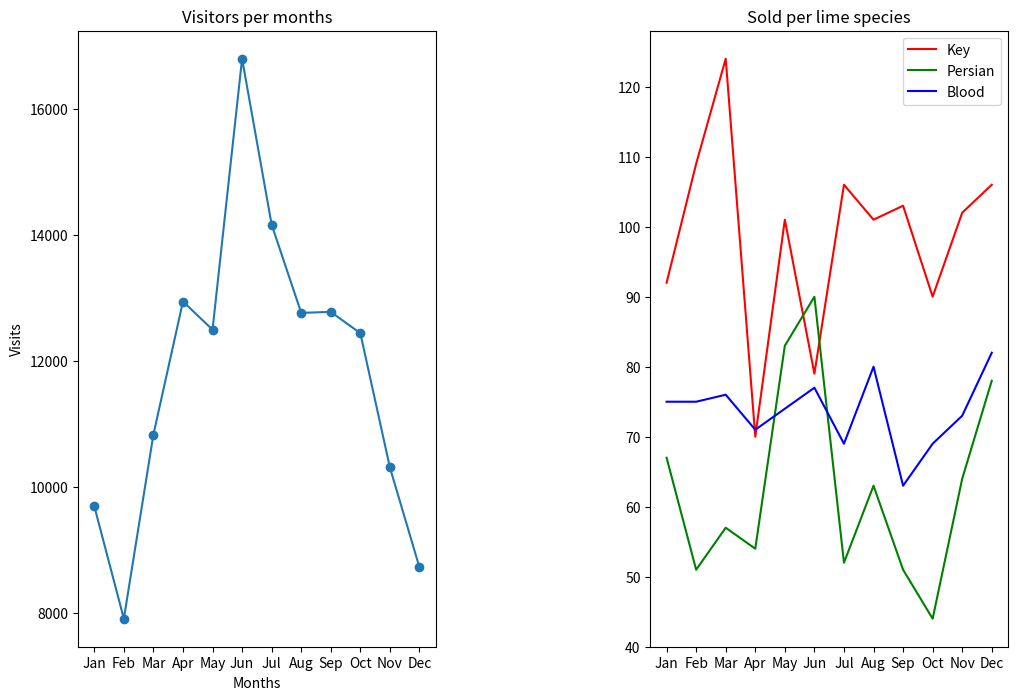

Python code for this plot:
from matplotlib import pyplot as plt

months = ["Jan", "Feb", "Mar", "Apr", "May", "Jun", "Jul", "Aug", "Sep", "Oct", "Nov", "Dec"]
visits_per_month = [9695, 7909, 10831, 12942, 12495, 16794, 14161, 12762, 12777, 12439, 10309, 8724]

#라임의 종류별로 매달 판매된 갯수
key_limes_per_month = [92.0, 109.0, 124.0, 70.0, 101.0, 79.0, 106.0, 101.0, 103.0, 90.0, 102.0, 106.0]
persian_limes_per_month = [67.0, 51.0, 57.0, 54.0, 83.0, 90.0, 52.0, 63.0, 51.0, 44.0, 64.0, 78.0]
blood_limes_per_month = [75.0, 75.0, 76.0, 71.0, 74.0, 77.0, 69.0, 80.0, 63.0, 69.0, 73.0, 82.0]

#plot을 할 figure 크기 설정하기
plt.figure(figsize =(12,8))

#1행 2열의 subplot중 첫번째 subplot을 ax1으로 지정
ax1 = plt.subplot(1,2,1)

#x값은 총 달의 갯수의 범위로 12개 지정하기
x_values = range(len(months))

#x값은 0부터 11까지, y값은 각 달마다 방문한 방문자수를 주어 점으로 값을 나타내는 라인 그래프 plot하기
plt.plot(x_values, visits_per_month, marker = 'o')

#각 x축과 y축에 Months와 Visits의 이름 붙이기
plt.xlabel('Months')
plt.ylabel('Visits')

#해당 plot에 x값은 x_value를 주고 각 값의 Lable은 months 리스트의 값 주기
ax1.set_xticks(x_values)
ax1.set_xticklabels(months)
#해당 plot에 Visitors per months로 제목 붙이기 
plt.title('Visitors per months')

#1행 2열의 subplot 중 두번째 subplot을 ax2로 지정
ax2 = plt.subplot(1,2,2)

#x값은 달의 갯수만큼, y값은 key_lime의 판매갯수로 주고 빨간색 선으로 라인 그래프 plot하기
plt.plot(x_values, key_limes_per_month, color='red')
#x값은 달의 갯수만큼, y값은 persian_lime의 판매갯수로 주고 초록색 선으로 라인 그래프 plot하기
plt.plot(x_values, persian_limes_per_month, color='green')
#x값은 달의 갯수만큼, y값은 blood_lime의 판매갯수로 주고 파란색 선으로 라인 그래프 plot하기
plt.plot(x_values, blood_limes_per_month, color='blue')

#각 라인에 맞게 Key, Persian, Blood로 범례 지정하기
plt.legend(['Key','Persian','Blood'])

#해당 plot에 x값은 x_value를 주고 각 값의 Lable은 months 리스트의 값 주기
ax2.set_xticks(x_values)
ax2.set_xticklabels(months)

#해당 plot에 Sold per lime species로 제목 붙이기 
plt.title('Sold per lime species')

#Subplot간에 간격을 0.6으로 주기
plt.subplots_adjust(wspace=0.6)
plt.show()
plt.savefig('sold_limes.png')











